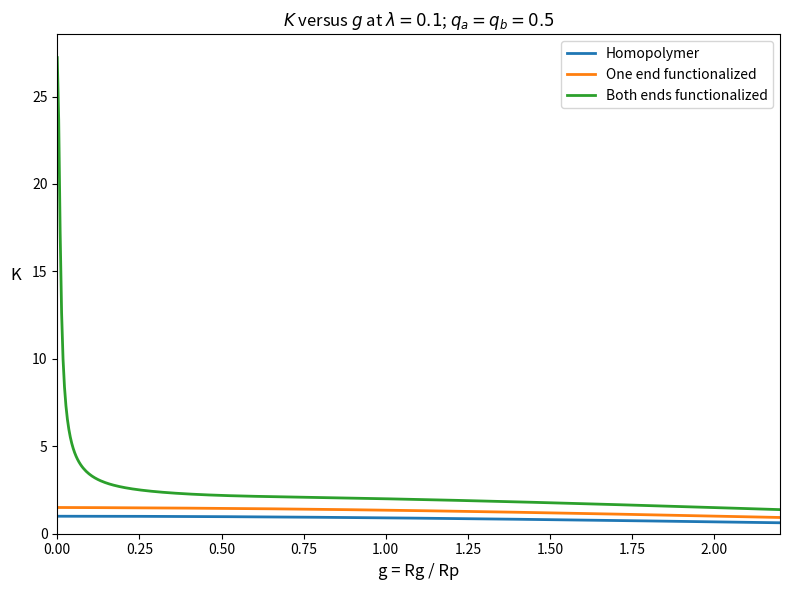
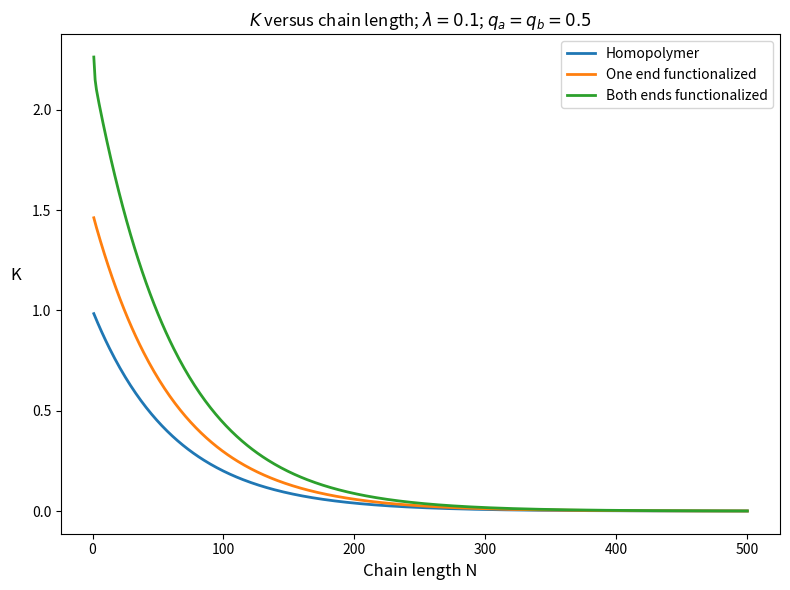

Python code for these plots, in order:
"""Calculate and plot homopolymer and end-functionalized partition coefficients."""

import math

import matplotlib.pyplot as plt


def bisect(function, lower: float, upper: float, tolerance: float = 1e-12) -> float:
    """Find a root of a continuous function by interval halving."""
    lower_value = function(lower)
    upper_value = function(upper)
    if lower_value * upper_value > 0:
        raise ValueError("The root is not bracketed.")

    while upper - lower > tolerance:
        middle = (lower + upper) / 2
        middle_value = function(middle)
        if lower_value * middle_value <= 0:
            upper, upper_value = middle, middle_value
        else:
            lower, lower_value = middle, middle_value
    return (lower + upper) / 2


def root_squared(lambda_value: float, odd_m: int) -> float:
    """Return alpha_m squared, including the imaginary-root limit for negative lambda."""
    if lambda_value == 0:
        base = (odd_m - 1) * math.pi / 2
        return base * base

    if odd_m == 1 and lambda_value < 0:
        beta = bisect(
            lambda beta: beta * math.tanh(beta) + lambda_value,
            1e-12,
            math.sqrt(-lambda_value) + 2,
        )
        return -(beta * beta)

    base = (odd_m - 1) * math.pi / 2
    angle = math.pi / 2
    if lambda_value > 0:
        lower = base + 1e-10
        upper = base + angle - 1e-10
    else:
        lower = base - angle + 1e-10
        upper = base - 1e-10

    def characteristic_root(alpha):
        return alpha - base - math.atan(lambda_value / alpha)

    alpha = bisect(characteristic_root, lower, upper)
    return alpha * alpha


def K_homopolymer(g: float, lambda_value: float, terms: int = 101) -> float:
    """Equation for the ordinary homopolymer partition coefficient."""
    if lambda_value == 0:
        return 1.0

    total = 0.0
    for odd_m in range(1, terms + 1, 2):
        alpha_squared = root_squared(lambda_value, odd_m)
        denominator = alpha_squared * (
            lambda_value * lambda_value + alpha_squared + lambda_value
        )
        term = 2 * lambda_value * lambda_value / denominator
        total += term * math.exp(-alpha_squared * g * g)
    return total


def U1(lambda_value: float, g: float, terms: int = 101) -> float:
    """One-end contact probability from Eq. 9."""
    if lambda_value == 0:
        return 0.0

    total = 0.0
    for odd_m in range(1, terms + 1, 2):
        alpha_squared = root_squared(lambda_value, odd_m)
        denominator = lambda_value + lambda_value * lambda_value + alpha_squared
        term = 2 * lambda_value / denominator
        total += term * math.exp(-alpha_squared * g * g)
    return total


def U2(lambda_value: float, g: float, terms: int = 101) -> float:
    """Two-end contact probability from Eq. 10."""
    if lambda_value == 0:
        # At lambda=0, the first root has alpha_1^2=0 and Ak has limit 2.
        total = 2.0
        odd_modes = range(3, terms + 1, 2)
    else:
        total = 0.0
        odd_modes = range(1, terms + 1, 2)

    for odd_m in odd_modes:
        alpha_squared = root_squared(lambda_value, odd_m)
        denominator = lambda_value + lambda_value * lambda_value + alpha_squared
        term = 2 * alpha_squared / denominator
        total += term * math.exp(-alpha_squared * g * g)
    return total


def K_singly_functionalized(g: float, lambda_value: float, q_a: float, terms: int = 101) -> float:
    """Eq. 3: K(1) = K(0) + q_a p_a."""
    return K_homopolymer(g, lambda_value, terms) + q_a * U1(lambda_value, g, terms)


def K_doubly_functionalized(
    g: float, lambda_value: float, q_a: float, q_b: float, terms: int = 101
) -> float:
    """Eq. 4: K(2) = K(0) + q_a p_a + q_b p_b + q_a q_b p_ab."""
    p_a = U1(lambda_value, g, terms)
    p_b = p_a
    return (
        K_homopolymer(g, lambda_value, terms)
        + q_a * p_a
        + q_b * p_b
        + q_a * q_b * U2(lambda_value, g, terms)
    )


def chain_length_to_g(chain_length: int, b_over_d: float = 1.0) -> float:
    """Convert chain length N to g=R/d using R=b sqrt(N/6)."""
    return math.sqrt(chain_length / 6.0) * b_over_d


def main() -> None:
    g_values = [index * 2.2 / 500 for index in range(501)]
    lambda_value = 0.1
    # Demonstration values; change them to model the strength of each functional end.
    q_a = 0.5
    q_b = 0.5

    fig, ax = plt.subplots(figsize=(8, 6))
    homopolymer = [K_homopolymer(g, lambda_value) for g in g_values]
    single = [K_singly_functionalized(g, lambda_value, q_a) for g in g_values]
    double = [K_doubly_functionalized(g, lambda_value, q_a, q_b) for g in g_values]
    ax.plot(g_values, homopolymer, label="Homopolymer", linewidth=2)
    ax.plot(g_values, single, label="One end functionalized", linewidth=2)
    ax.plot(g_values, double, label="Both ends functionalized", linewidth=2)
    ax.set_xlabel("g = Rg / Rp", fontsize=12)
    ax.set_ylabel("K", fontsize=12, rotation=0, labelpad=12)
    ax.set_title(r"$K$ versus $g$ at $\lambda = 0.1$; $q_a=q_b=0.5$")
    ax.set_xlim(0, 2.2)
    ax.set_ylim(bottom=0)
    ax.legend()
    fig.tight_layout()
    fig.savefig("singly_doubly_functionalized_K_vs_g.png", dpi=200, bbox_inches="tight")

    chain_lengths = list(range(1, 501))
    b_over_d = 1.0
    g_chain = [chain_length_to_g(n, b_over_d) for n in chain_lengths]

    lambda_value = 0.1
    fig, ax = plt.subplots(figsize=(8, 6))
    homopolymer = [K_homopolymer(g, lambda_value) for g in g_chain]
    single = [K_singly_functionalized(g, lambda_value, q_a) for g in g_chain]
    double = [K_doubly_functionalized(g, lambda_value, q_a, q_b) for g in g_chain]
    ax.plot(chain_lengths, homopolymer, label="Homopolymer", linewidth=2)
    ax.plot(chain_lengths, single, label="One end functionalized", linewidth=2)
    ax.plot(chain_lengths, double, label="Both ends functionalized", linewidth=2)
    ax.set_xlabel("Chain length N", fontsize=12)
    ax.set_ylabel("K", fontsize=12, rotation=0, labelpad=12)
    ax.set_title(r"$K$ versus chain length; $\lambda=0.1$; $q_a=q_b=0.5$")
    ax.legend()
    fig.tight_layout()
    fig.savefig("singly_doubly_functionalized_K_vs_N.png", dpi=200, bbox_inches="tight")


if __name__ == "__main__":
    main()
